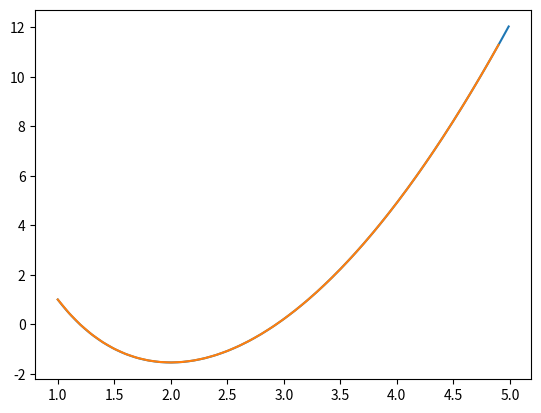

This figure's Python source:
import numpy
import matplotlib.pyplot as plt
import math


def f(x):
    return x**2 - 8 *numpy.log(x)


left = 1
right = 2
précision = 10**-5


def solve_equation(f, left, right, précision=10**-5):
    while right - left >= précision:
        middle = (left + right) / 2

        if f(middle) == 0:
            return middle
        elif f(middle) * f(left) < 0:
            right = middle
        elif f(middle) * f(right) < 0:
            left = middle
    return middle

if __name__ == '__main__':
    x = numpy.array([1, 2, 3, 4, 5])
    y = f(x)
    middle = solve_equation(f, left=1, right=2)
    print(middle)
    print(f(middle))

def plot_function(f, start, end, step=0.01):
    x = numpy.arange(start, end, step)
    print(x) # pour voir les valeurs de x
    y = f(x)
    print(y) # pour voir les valeurs de y
    plt.plot(x, y)
    plt.show()

if __name__ == '__main__':
    plot_function(f, 1, 5)
    plot_function(f, 1, 5, 0.1)
